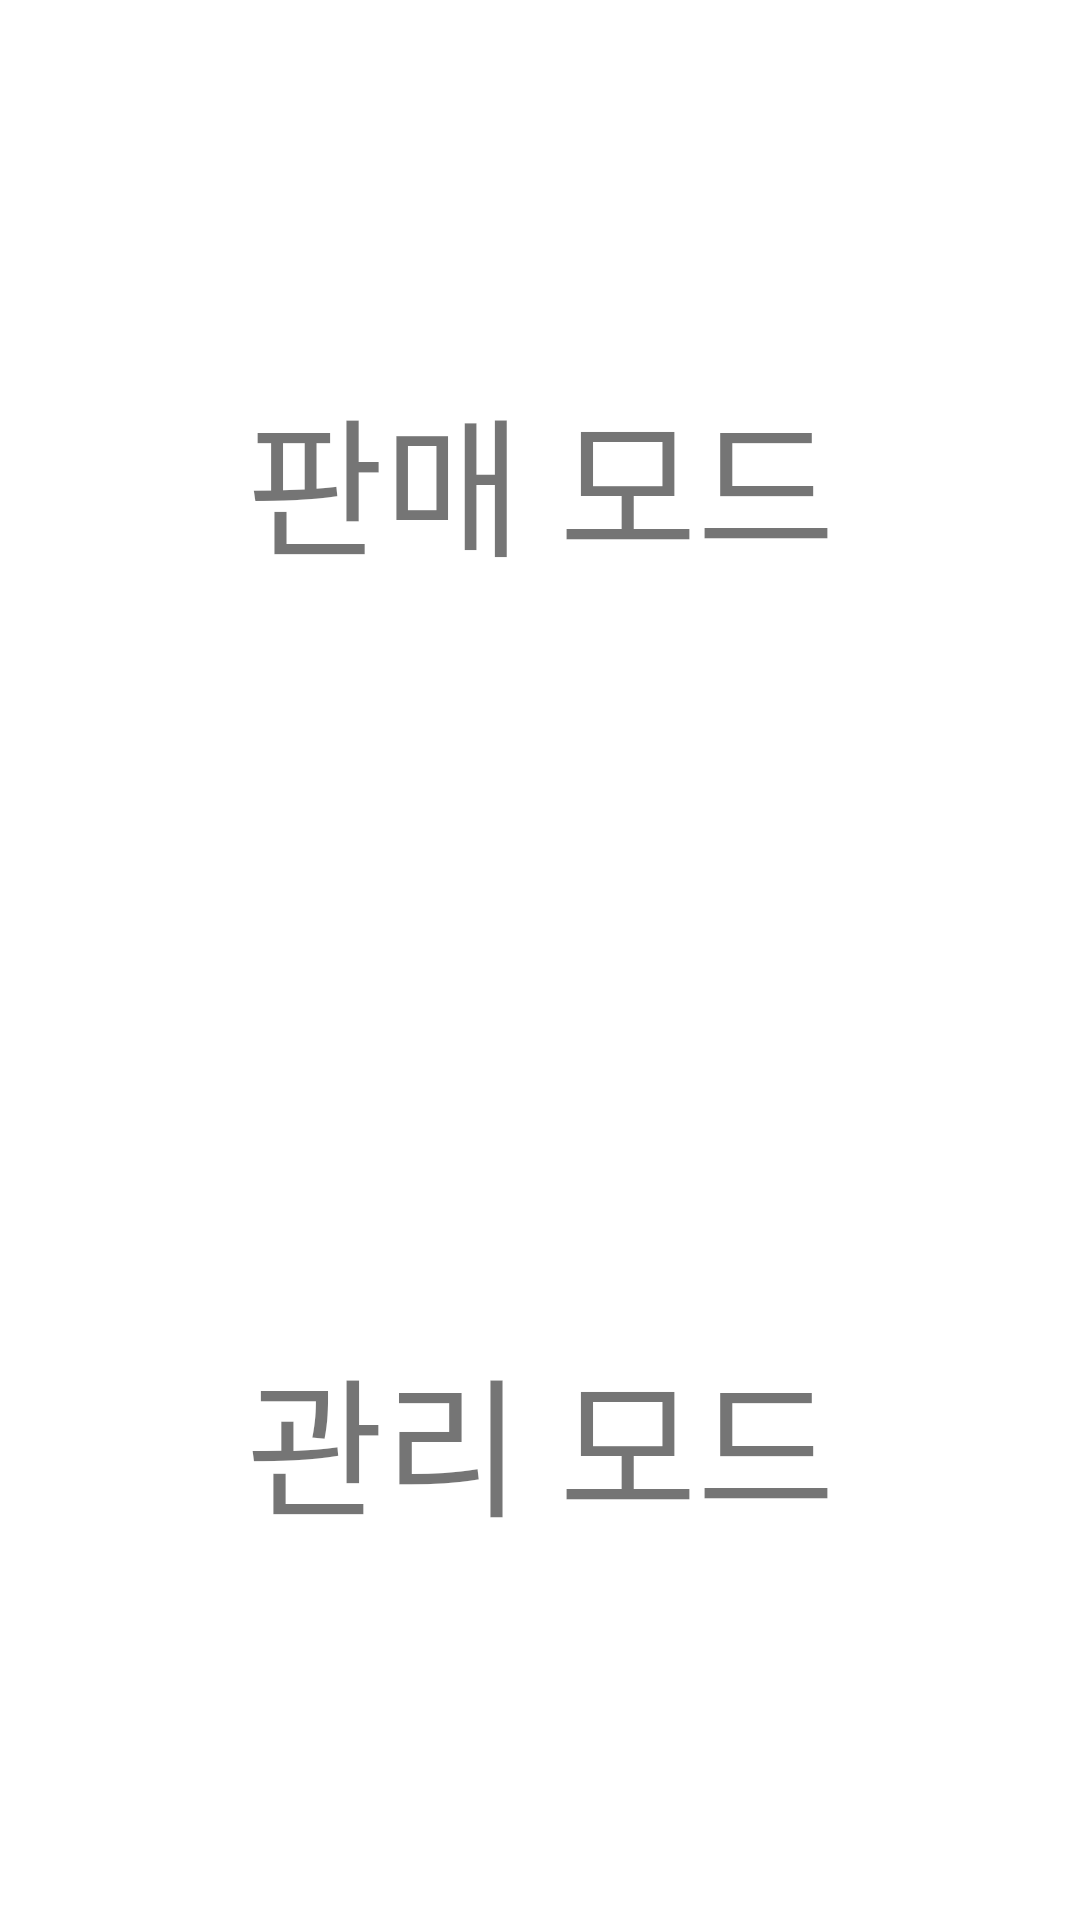

Here is an Android app screen rendered from its layout file. Give the layout XML and the strings, colors and styles it references.
<!-- AndroidManifest.xml: application theme Theme.BatMan -->
<!-- res/layout/activity_select_mode.xml -->
<?xml version="1.0" encoding="utf-8"?>
<LinearLayout xmlns:android="http://schemas.android.com/apk/res/android"
    xmlns:app="http://schemas.android.com/apk/res-auto"
    xmlns:tools="http://schemas.android.com/tools"
    android:layout_width="match_parent"
    android:layout_height="match_parent"
    android:orientation="vertical"
    android:layout_margin="16dp"
    tools:context=".selectmode.SelectModeActivity">

    <TextView
        android:id="@+id/sell_mode"
        android:layout_width="match_parent"
        android:layout_height="match_parent"
        android:layout_weight="1"
        android:background="@drawable/rect_sellmode"
        android:text="판매 모드"
        android:textSize="50dp"
        android:gravity="center"
        >

    </TextView>

    <TextView
        android:id="@+id/manage_mode"
        android:layout_width="match_parent"
        android:layout_height="match_parent"
        android:layout_weight="1"
        android:background="@drawable/rect_managemode"
        android:text="관리 모드"
        android:textSize="50dp"
        android:gravity="center"
        >

    </TextView>


</LinearLayout>
<!-- resources referenced by this layout -->
<resources>
  <style name="Theme.BatMan" parent="Theme.MaterialComponents.DayNight.DarkActionBar">
          
          <item name="colorPrimary">@color/purple_500</item>
          <item name="colorPrimaryVariant">@color/purple_700</item>
          <item name="colorOnPrimary">@color/white</item>
          
          <item name="colorSecondary">@color/teal_200</item>
          <item name="colorSecondaryVariant">@color/teal_700</item>
          <item name="colorOnSecondary">@color/black</item>
          
          <item name="android:statusBarColor" tools:targetApi="l">?attr/colorPrimaryVariant</item>
          
          <item name="windowNoTitle">true</item>
      </style>
  <color name="purple_500">#FF6200EE</color>
  <color name="purple_700">#FF3700B3</color>
  <color name="white">#FFFFFFFF</color>
  <color name="teal_200">#FF03DAC5</color>
  <color name="teal_700">#FF018786</color>
  <color name="black">#FF000000</color>
</resources>
